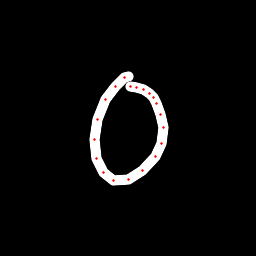

Data behind this chart, as committed beside it:
x, y, hover, eod
128.7, 76.29, 0.0, 0.0
124.4, 77.55, 0.0, 0.0
115.4, 86.13, 0.0, 0.0
105.7, 99.59, 0.0, 0.0
97.55, 120, 0.0, 0.0
94.51, 139.6, 0.0, 0.0
96.32, 158.9, 0.0, 0.0
103.7, 172.8, 0.0, 0.0
114, 180.1, 0.0, 0.0
129, 179.4, 0.0, 0.0
142.2, 170.7, 0.0, 0.0
155.8, 156.5, 0.0, 0.0
161.7, 143.1, 0.0, 0.0
163.4, 127.9, 0.0, 0.0
160.9, 114.3, 0.0, 0.0
156.9, 103.6, 0.0, 0.0
153.6, 97.35, 0.0, 0.0
149.6, 93.22, 0.0, 0.0
143.2, 89.36, 0.0, 0.0
136.8, 87.28, 0.0, 0.0
130.6, 86.8, 0.0, 1.0
